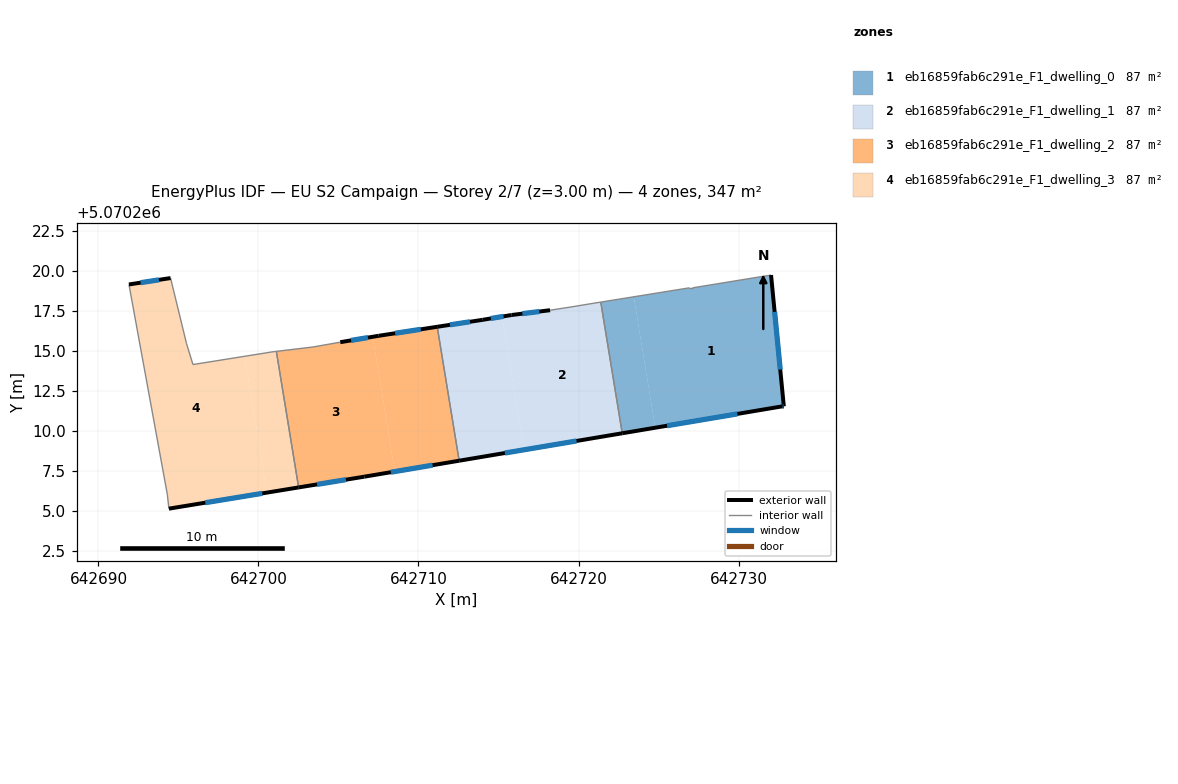
=== STOREY PLAN SPEC (per zone: floor XY polygon, exterior-wall plan segments, windows/doors) ===
zone 1: eb16859fab6c291e_F1_dwelling_0  (86.7 m²)
  floor: (642732.03, 5070219.73) (642732.83, 5070211.53) (642732.73, 5070211.53) (642724.80, 5070210.19) (642723.46, 5070218.37) (642726.93, 5070218.93) (642727.13, 5070218.93)
  floor: (642723.46, 5070218.37) (642724.80, 5070210.19) (642722.73, 5070209.84) (642721.39, 5070218.04)
  exterior wall: (642732.83, 5070211.53) – (642732.03, 5070219.73)  [8.2 m]
    window: (642732.61, 5070213.82) – (642732.26, 5070217.43)  [4.8 m²]
  exterior wall: (642732.73, 5070211.53) – (642732.83, 5070211.53)  [0.1 m]
    window: (642732.76, 5070211.53) – (642732.80, 5070211.53)  [0.1 m²]
  exterior wall: (642722.73, 5070209.84) – (642732.73, 5070211.53)  [10.1 m]
    window: (642725.53, 5070210.31) – (642729.93, 5070211.05)  [5.9 m²]
  interior walls: 4
zone 2: eb16859fab6c291e_F1_dwelling_1  (86.8 m²)
  floor: (642721.39, 5070218.04) (642722.73, 5070209.84) (642716.59, 5070208.81) (642715.23, 5070217.13) (642715.82, 5070217.23) (642718.22, 5070217.53) (642719.52, 5070217.73) (642720.72, 5070217.93)
  floor: (642715.23, 5070217.13) (642716.59, 5070208.81) (642712.54, 5070208.13) (642711.17, 5070216.50) (642714.02, 5070216.93)
  exterior wall: (642712.54, 5070208.13) – (642722.73, 5070209.84)  [10.3 m]
    window: (642715.40, 5070208.61) – (642719.88, 5070209.36)  [6.0 m²]
  exterior wall: (642714.02, 5070216.93) – (642711.17, 5070216.50)  [2.9 m]
    window: (642713.22, 5070216.81) – (642711.97, 5070216.62)  [1.7 m²]
  exterior wall: (642715.82, 5070217.23) – (642714.02, 5070216.93)  [1.8 m]
    window: (642715.32, 5070217.15) – (642714.52, 5070217.02)  [1.1 m²]
  exterior wall: (642718.22, 5070217.53) – (642715.82, 5070217.23)  [2.4 m]
    window: (642717.55, 5070217.45) – (642716.49, 5070217.32)  [1.4 m²]
  interior walls: 5
zone 3: eb16859fab6c291e_F1_dwelling_2  (86.8 m²)
  floor: (642711.17, 5070216.50) (642712.54, 5070208.13) (642708.52, 5070207.45) (642707.14, 5070215.87) (642707.52, 5070215.93)
  floor: (642707.14, 5070215.87) (642708.52, 5070207.45) (642706.61, 5070207.13) (642702.51, 5070206.46) (642701.12, 5070214.96) (642703.41, 5070215.24) (642705.11, 5070215.54)
  exterior wall: (642711.17, 5070216.50) – (642707.52, 5070215.93)  [3.7 m]
    window: (642710.15, 5070216.34) – (642708.54, 5070216.09)  [2.1 m²]
  exterior wall: (642706.61, 5070207.13) – (642712.54, 5070208.13)  [6.0 m]
    window: (642708.27, 5070207.41) – (642710.88, 5070207.85)  [3.5 m²]
  exterior wall: (642702.51, 5070206.46) – (642706.61, 5070207.13)  [4.2 m]
    window: (642703.66, 5070206.65) – (642705.46, 5070206.94)  [2.4 m²]
  exterior wall: (642707.52, 5070215.93) – (642705.11, 5070215.54)  [2.4 m]
    window: (642706.84, 5070215.82) – (642705.79, 5070215.65)  [1.4 m²]
  interior walls: 4
zone 4: eb16859fab6c291e_F1_dwelling_3  (86.7 m²)
  floor: (642701.12, 5070214.96) (642702.51, 5070206.46) (642700.52, 5070206.13) (642699.13, 5070214.65) (642700.91, 5070214.94)
  floor: (642699.13, 5070214.65) (642700.52, 5070206.13) (642694.40, 5070205.13) (642694.30, 5070206.03) (642691.91, 5070219.14) (642694.51, 5070219.54) (642695.51, 5070215.44) (642695.91, 5070214.14)
  exterior wall: (642694.40, 5070205.13) – (642702.51, 5070206.46)  [8.2 m]
    window: (642696.67, 5070205.50) – (642700.24, 5070206.09)  [4.8 m²]
  exterior wall: (642694.51, 5070219.54) – (642691.91, 5070219.14)  [2.6 m]
    window: (642693.78, 5070219.43) – (642692.63, 5070219.25)  [1.5 m²]
  interior walls: 7

=== DERIVED (storey summary) ===
Building: EU S2 Campaign
Storey: 2 of 7  (floor level z = 3.00 m)
Storey gross floor area: 347.0 m²
Zones on this storey: 4
  - eb16859fab6c291e_F1_dwelling_0: floor 86.7 m²; exterior wall 18.5 m (55.4 m²); 3 window(s) 10.7 m²; WWR 19.3%
  - eb16859fab6c291e_F1_dwelling_1: floor 86.8 m²; exterior wall 17.5 m (52.4 m²); 4 window(s) 10.1 m²; WWR 19.3%
  - eb16859fab6c291e_F1_dwelling_2: floor 86.8 m²; exterior wall 16.3 m (48.9 m²); 4 window(s) 9.5 m²; WWR 19.3%
  - eb16859fab6c291e_F1_dwelling_3: floor 86.7 m²; exterior wall 10.8 m (32.5 m²); 2 window(s) 6.3 m²; WWR 19.3%
Zone adjacency (shared interzone walls):
  - eb16859fab6c291e_F1_dwelling_0 ↔ eb16859fab6c291e_F1_dwelling_1
  - eb16859fab6c291e_F1_dwelling_1 ↔ eb16859fab6c291e_F1_dwelling_2
  - eb16859fab6c291e_F1_dwelling_2 ↔ eb16859fab6c291e_F1_dwelling_3